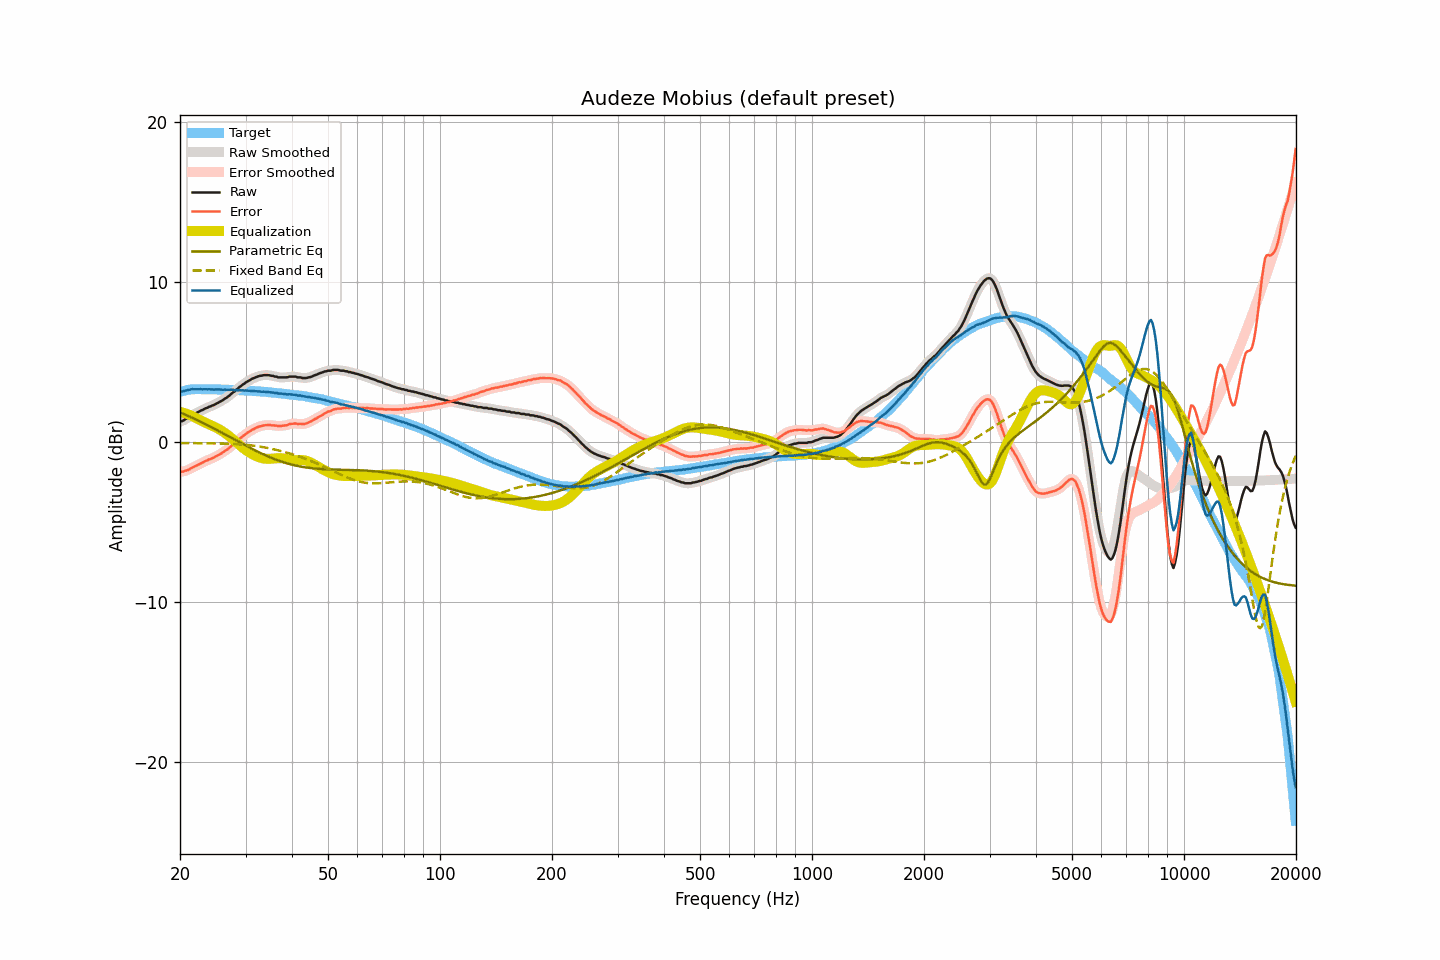

The data file committed next to this chart (first rows):
frequency, raw, smoothed, error, error_smoothed, equalization, parametric_eq, fixed_band_eq, equalized_raw, equalized_smoothed, target
20.00, 1.27, 1.27, -1.85, -1.86, 1.88, 1.85, -0.07, 3.15, 3.15, 3.12
20.20, 1.29, 1.30, -1.86, -1.85, 1.86, 1.81, -0.07, 3.15, 3.16, 3.15
20.40, 1.33, 1.35, -1.85, -1.84, 1.83, 1.76, -0.07, 3.16, 3.17, 3.18
20.61, 1.40, 1.39, -1.80, -1.81, 1.80, 1.72, -0.07, 3.20, 3.19, 3.20
20.81, 1.45, 1.45, -1.78, -1.78, 1.76, 1.68, -0.07, 3.22, 3.22, 3.23
21.02, 1.51, 1.52, -1.75, -1.74, 1.73, 1.63, -0.07, 3.24, 3.24, 3.26
21.23, 1.57, 1.58, -1.70, -1.70, 1.69, 1.59, -0.07, 3.26, 3.27, 3.27
21.44, 1.64, 1.64, -1.64, -1.64, 1.65, 1.54, -0.07, 3.29, 3.29, 3.28
21.66, 1.70, 1.70, -1.59, -1.59, 1.60, 1.49, -0.07, 3.30, 3.30, 3.29
21.87, 1.74, 1.75, -1.55, -1.54, 1.55, 1.45, -0.07, 3.29, 3.30, 3.29
22.09, 1.80, 1.80, -1.49, -1.50, 1.49, 1.40, -0.08, 3.30, 3.30, 3.30
22.31, 1.85, 1.86, -1.44, -1.44, 1.44, 1.35, -0.08, 3.30, 3.30, 3.30
22.54, 1.90, 1.91, -1.39, -1.39, 1.39, 1.30, -0.08, 3.29, 3.29, 3.30
22.76, 1.96, 1.95, -1.33, -1.34, 1.34, 1.25, -0.08, 3.30, 3.29, 3.30
22.99, 1.99, 2.01, -1.29, -1.28, 1.29, 1.20, -0.08, 3.28, 3.29, 3.29
23.22, 2.05, 2.05, -1.23, -1.24, 1.24, 1.15, -0.08, 3.29, 3.29, 3.29
23.45, 2.10, 2.10, -1.18, -1.19, 1.19, 1.10, -0.08, 3.30, 3.29, 3.29
23.69, 2.13, 2.14, -1.15, -1.14, 1.15, 1.05, -0.08, 3.28, 3.29, 3.28
23.92, 2.19, 2.19, -1.09, -1.10, 1.10, 1.00, -0.08, 3.30, 3.29, 3.28
24.16, 2.22, 2.23, -1.07, -1.06, 1.06, 0.95, -0.08, 3.28, 3.28, 3.29
24.40, 2.27, 2.27, -1.02, -1.02, 1.01, 0.90, -0.09, 3.29, 3.28, 3.29
24.65, 2.30, 2.31, -0.98, -0.97, 0.97, 0.85, -0.09, 3.27, 3.28, 3.28
24.89, 2.36, 2.36, -0.92, -0.92, 0.92, 0.79, -0.09, 3.28, 3.28, 3.28
25.14, 2.41, 2.41, -0.86, -0.87, 0.87, 0.74, -0.09, 3.28, 3.28, 3.28
25.39, 2.46, 2.47, -0.81, -0.81, 0.81, 0.69, -0.09, 3.28, 3.28, 3.28
25.65, 2.52, 2.52, -0.75, -0.76, 0.75, 0.63, -0.09, 3.28, 3.27, 3.28
25.91, 2.57, 2.58, -0.69, -0.69, 0.69, 0.58, -0.10, 3.27, 3.27, 3.27
26.16, 2.64, 2.64, -0.63, -0.63, 0.63, 0.53, -0.10, 3.26, 3.27, 3.26
26.43, 2.71, 2.70, -0.55, -0.56, 0.56, 0.47, -0.10, 3.27, 3.26, 3.26
26.69, 2.76, 2.77, -0.50, -0.49, 0.49, 0.42, -0.10, 3.25, 3.26, 3.26
26.96, 2.84, 2.84, -0.42, -0.42, 0.41, 0.36, -0.11, 3.25, 3.26, 3.26
27.23, 2.92, 2.93, -0.34, -0.33, 0.33, 0.31, -0.11, 3.25, 3.26, 3.26
27.50, 3.01, 3.01, -0.25, -0.25, 0.25, 0.25, -0.12, 3.26, 3.25, 3.26
27.77, 3.09, 3.09, -0.15, -0.16, 0.16, 0.20, -0.12, 3.26, 3.25, 3.25
28.05, 3.15, 3.17, -0.09, -0.07, 0.07, 0.15, -0.13, 3.23, 3.24, 3.25
28.33, 3.26, 3.25, 0.03, 0.02, -0.02, 0.09, -0.13, 3.25, 3.24, 3.23
28.62, 3.33, 3.34, 0.10, 0.11, -0.10, 0.04, -0.14, 3.23, 3.23, 3.23
28.90, 3.43, 3.43, 0.20, 0.20, -0.19, -0.02, -0.14, 3.24, 3.24, 3.23
29.19, 3.49, 3.50, 0.27, 0.28, -0.27, -0.07, -0.15, 3.22, 3.23, 3.22
29.48, 3.58, 3.58, 0.36, 0.36, -0.36, -0.12, -0.16, 3.23, 3.22, 3.23
29.78, 3.64, 3.65, 0.43, 0.43, -0.43, -0.18, -0.17, 3.21, 3.22, 3.22
30.08, 3.72, 3.72, 0.51, 0.51, -0.51, -0.23, -0.18, 3.22, 3.21, 3.21
30.38, 3.78, 3.78, 0.58, 0.57, -0.58, -0.28, -0.19, 3.21, 3.20, 3.20
30.68, 3.83, 3.84, 0.63, 0.64, -0.64, -0.34, -0.20, 3.19, 3.20, 3.20
30.99, 3.89, 3.89, 0.70, 0.70, -0.70, -0.39, -0.21, 3.19, 3.19, 3.19
31.30, 3.95, 3.95, 0.77, 0.76, -0.76, -0.44, -0.22, 3.19, 3.18, 3.19
31.61, 3.99, 3.99, 0.81, 0.82, -0.82, -0.49, -0.23, 3.18, 3.18, 3.18
31.93, 4.03, 4.04, 0.86, 0.87, -0.87, -0.54, -0.25, 3.17, 3.17, 3.17
32.24, 4.07, 4.08, 0.92, 0.91, -0.91, -0.59, -0.26, 3.16, 3.17, 3.16
32.57, 4.11, 4.11, 0.96, 0.95, -0.95, -0.64, -0.28, 3.16, 3.16, 3.16
32.89, 4.13, 4.13, 0.98, 0.98, -0.98, -0.69, -0.29, 3.15, 3.15, 3.15
33.22, 4.14, 4.15, 1.00, 1.01, -1.01, -0.73, -0.31, 3.13, 3.14, 3.14
33.55, 4.17, 4.17, 1.04, 1.03, -1.03, -0.78, -0.33, 3.14, 3.13, 3.14
33.89, 4.17, 4.18, 1.05, 1.05, -1.04, -0.82, -0.34, 3.13, 3.13, 3.13
34.23, 4.17, 4.18, 1.05, 1.06, -1.05, -0.87, -0.36, 3.12, 3.12, 3.12
34.57, 4.17, 4.17, 1.06, 1.06, -1.05, -0.91, -0.38, 3.12, 3.11, 3.11
34.92, 4.15, 4.16, 1.06, 1.06, -1.05, -0.95, -0.40, 3.10, 3.11, 3.10
35.27, 4.13, 4.14, 1.04, 1.05, -1.04, -1.00, -0.43, 3.09, 3.09, 3.09
35.62, 4.12, 4.12, 1.04, 1.04, -1.03, -1.04, -0.45, 3.09, 3.08, 3.08
35.97, 4.08, 4.09, 1.02, 1.02, -1.02, -1.07, -0.47, 3.06, 3.07, 3.07
... 635 more rows
